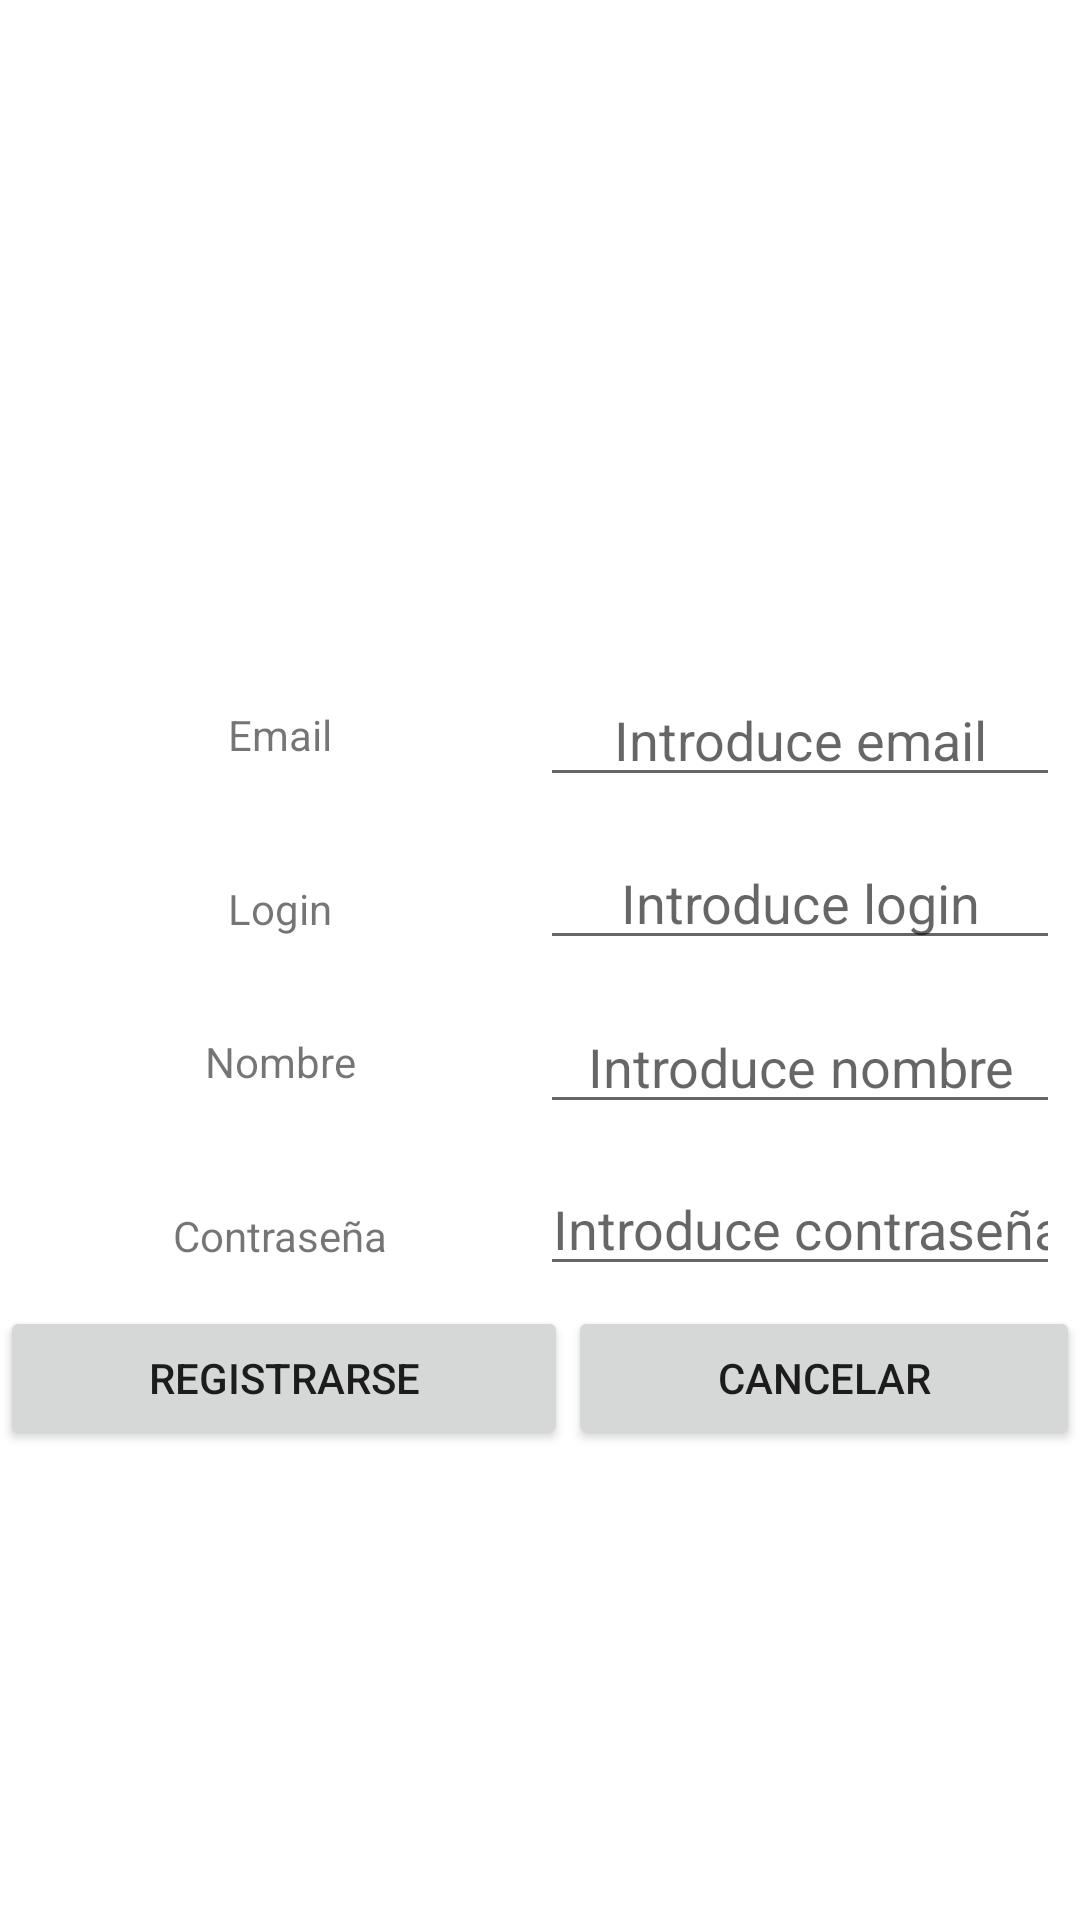

Layout XML and referenced resources for this Android screen:
<!-- AndroidManifest.xml: application theme Theme.Bicigal -->
<!-- res/layout/activity_register.xml -->
<?xml version="1.0" encoding="utf-8"?>
<RelativeLayout xmlns:android="http://schemas.android.com/apk/res/android"
    android:layout_width="match_parent"
    android:layout_height="match_parent">

    <LinearLayout
        android:layout_width="match_parent"
        android:layout_height="match_parent"
        android:orientation="vertical"
        android:weightSum="1">

        <LinearLayout
            android:id="@+id/lyt_header"
            android:layout_width="match_parent"
            android:layout_height="match_parent"
            android:layout_weight="0.33"
            android:orientation="vertical">

        </LinearLayout>

        <LinearLayout
            android:id="@+id/lyt_body"
            android:layout_width="match_parent"
            android:layout_height="match_parent"
            android:layout_weight="0.33"
            android:orientation="vertical"
            android:weightSum="1.2">

            <LinearLayout
                android:id="@+id/lyt_email"
                android:layout_width="match_parent"
                android:layout_height="match_parent"
                android:layout_margin="20px"
                android:layout_weight="0.3"
                android:gravity="center"
                android:orientation="horizontal"
                android:weightSum="1">

                <TextView
                    android:id="@+id/lyt_emailtext"
                    android:layout_width="match_parent"
                    android:layout_height="wrap_content"
                    android:layout_weight="0.5"
                    android:gravity="center"
                    android:text="Email" />

                <EditText
                    android:id="@+id/id_email"
                    android:layout_width="match_parent"
                    android:layout_height="wrap_content"
                    android:layout_weight="0.5"
                    android:ems="10"

                    android:gravity="center"
                    android:hint="Introduce email"
                    android:inputType="textEmailAddress"
                    android:minHeight="48dp" />

            </LinearLayout>

            <LinearLayout
                android:id="@+id/lyt_login"
                android:layout_width="match_parent"
                android:layout_height="match_parent"
                android:layout_margin="20px"
                android:layout_weight="0.3"
                android:orientation="horizontal">

                <TextView
                    android:id="@+id/lyt_id"
                    android:layout_width="match_parent"
                    android:layout_height="wrap_content"
                    android:layout_weight="1"
                    android:gravity="center"
                    android:text="Login" />

                <EditText
                    android:id="@+id/id_Login"
                    android:layout_width="match_parent"
                    android:layout_height="wrap_content"
                    android:layout_weight="1"
                    android:gravity="center"
                    android:inputType="text"
                    android:hint="Introduce login" />
            </LinearLayout>

            <LinearLayout
                android:id="@+id/lyt_nombre"
                android:layout_width="match_parent"
                android:layout_height="match_parent"
                android:layout_margin="20px"
                android:gravity="center"
                android:layout_weight="0.3"
                android:orientation="horizontal">

                <TextView
                    android:layout_width="match_parent"
                    android:layout_height="wrap_content"
                    android:layout_weight="1"
                    android:gravity="center"
                    android:text="Nombre" />

                <EditText
                    android:id="@+id/id_nombre"
                    android:layout_width="match_parent"
                    android:layout_height="wrap_content"
                    android:layout_weight="1"
                    android:inputType="text"
                    android:gravity="center"
                    android:hint="Introduce nombre" />
            </LinearLayout>

            <LinearLayout
                android:id="@+id/lyt_password"
                android:layout_width="match_parent"
                android:layout_height="match_parent"
                android:layout_margin="20px"
                android:layout_weight="0.3"
                android:orientation="horizontal">

                <TextView
                    android:id="@+id/textView7"
                    android:layout_width="match_parent"
                    android:layout_height="wrap_content"
                    android:layout_weight="1"
                    android:gravity="center"
                    android:text="Contraseña" />

                <EditText
                    android:id="@+id/id_Password"
                    android:layout_width="match_parent"
                    android:layout_height="wrap_content"
                    android:layout_weight="1"
                    android:ems="10"
                    android:hint="Introduce contraseña"
                    android:gravity="center"
                    android:inputType="textPassword" />
            </LinearLayout>

        </LinearLayout>

        <LinearLayout
            android:id="@+id/lyt_footer"
            android:layout_width="match_parent"
            android:layout_height="match_parent"
            android:layout_weight="0.33"
            android:orientation="vertical">

            <LinearLayout
                android:layout_width="match_parent"
                android:layout_height="wrap_content"
                android:orientation="horizontal">

                <Button
                    android:id="@+id/btRegistrarse"
                    android:layout_width="wrap_content"
                    android:layout_height="wrap_content"
                    android:layout_weight="1"
                    android:text="Registrarse" />

                <Button
                    android:id="@+id/bt_Cancelar"
                    android:layout_width="wrap_content"
                    android:layout_height="wrap_content"
                    android:layout_weight="1"
                    android:text="Cancelar" />
            </LinearLayout>
        </LinearLayout>
    </LinearLayout>
</RelativeLayout>
<!-- resources referenced by this layout -->
<resources>
  <style name="Theme.Bicigal" parent="Theme.MaterialComponents.DayNight.DarkActionBar">
          
          <item name="colorPrimary">@color/purple_500</item>
          <item name="colorPrimaryVariant">@color/purple_700</item>
          <item name="colorOnPrimary">@color/white</item>
          
          <item name="colorSecondary">@color/teal_200</item>
          <item name="colorSecondaryVariant">@color/teal_700</item>
          <item name="colorOnSecondary">@color/black</item>
          
          <item name="android:statusBarColor" tools:targetApi="l">?attr/colorPrimaryVariant</item>
          
      </style>
  <!-- not gathered from this repository: default colours our renderer supplied (Android Studio template values) -->
  <color name="purple_500">#FF6200EE</color>
  <color name="purple_700">#FF3700B3</color>
  <color name="teal_200">#FF03DAC5</color>
  <color name="teal_700">#FF018786</color>
  <color name="black">#FF000000</color>
  <color name="white">#FFFFFFFF</color>
</resources>
